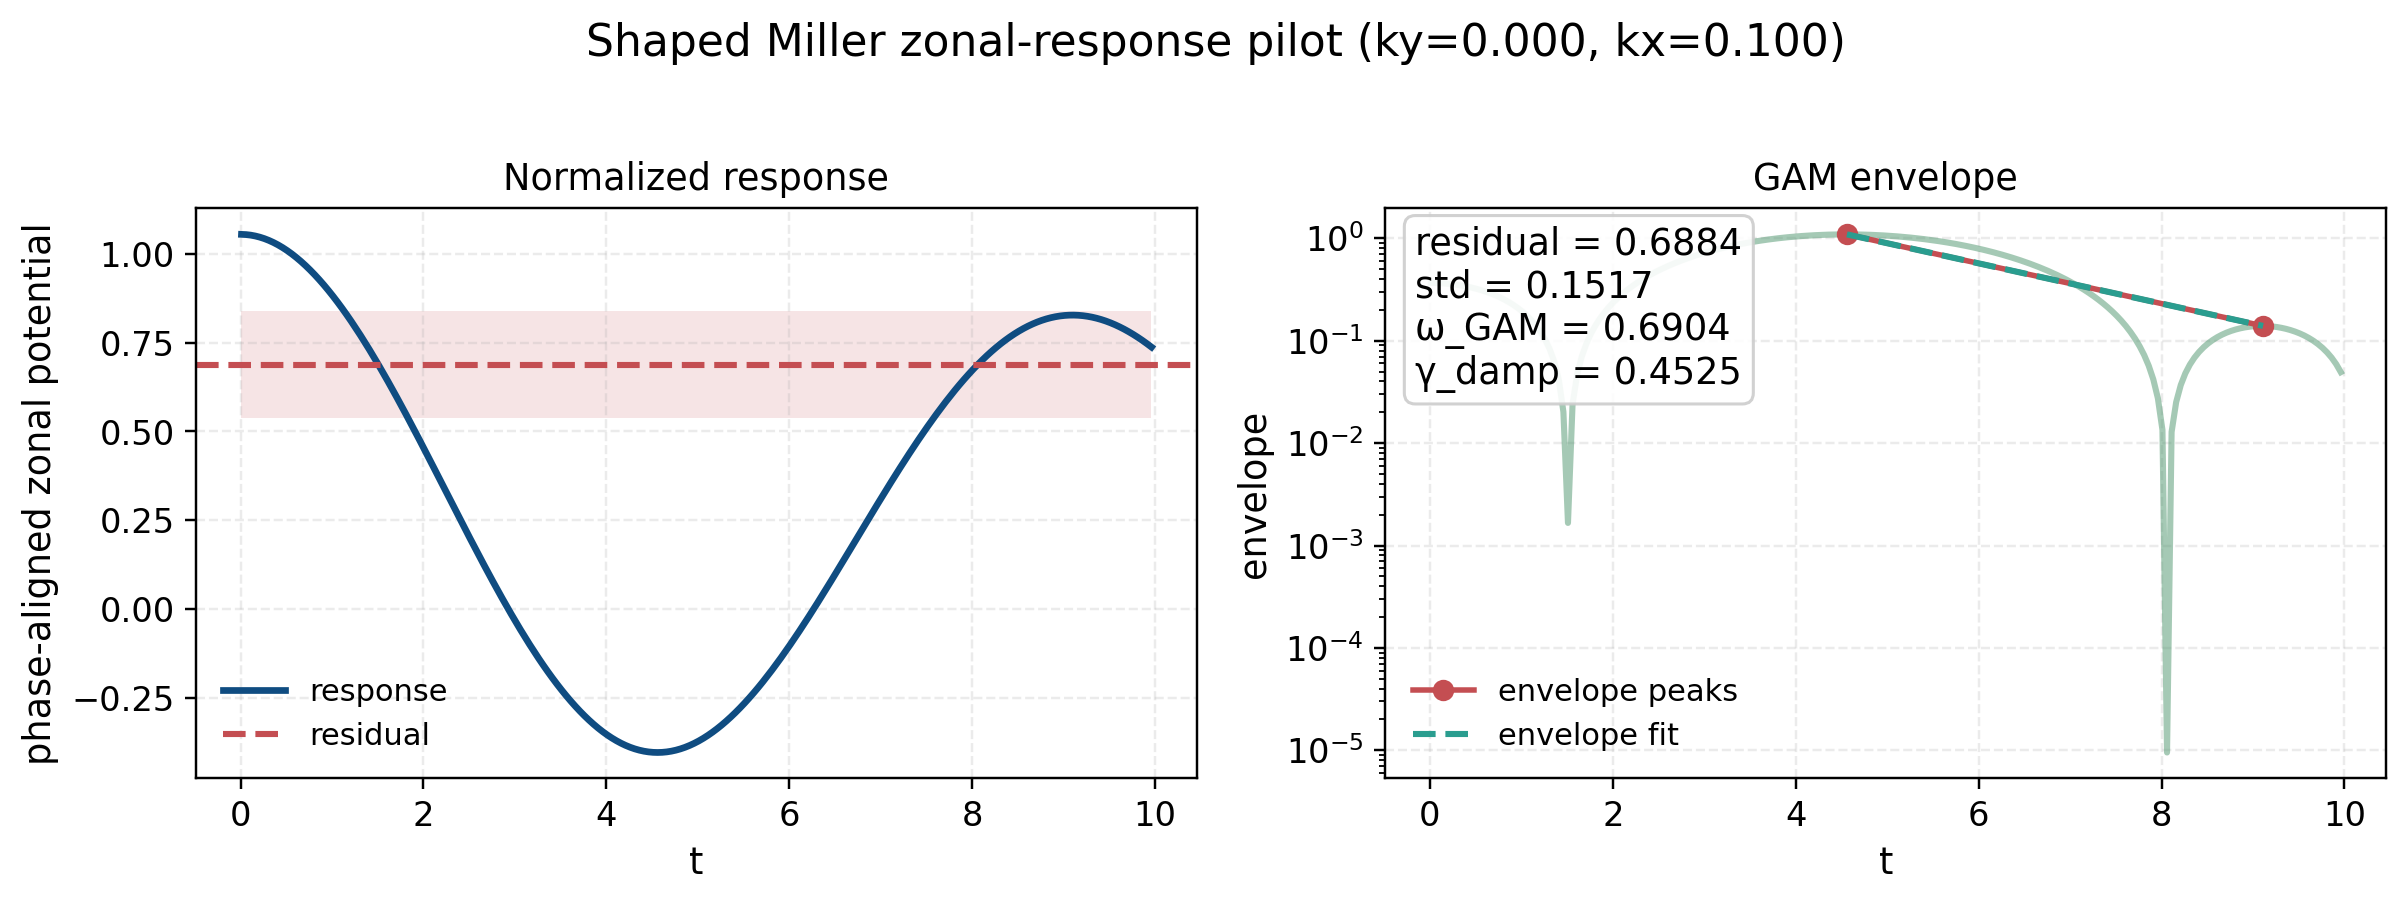

The data file committed next to this chart (first rows):
t, phi_zonal_real
9.999999776482582092e-03, 5.677835084821758992e-03
5.999999493360519409e-02, 5.674484655096078550e-03
1.099999845027923584e-01, 5.666351883946075217e-03
1.599999964237213135e-01, 5.653446550249447908e-03
2.100000232458114624e-01, 5.635785883471309925e-03
2.600000202655792236e-01, 5.613391304020430919e-03
3.099999725818634033e-01, 5.586290285916169912e-03
3.599999248981475830e-01, 5.554518219410206625e-03
4.099998772144317627e-01, 5.518114685694353039e-03
4.599998295307159424e-01, 5.477125785248442014e-03
5.099998116493225098e-01, 5.431599946831662182e-03
5.599997639656066895e-01, 5.381598637728236996e-03
6.099997162818908691e-01, 5.327181462585820620e-03
6.599996685981750488e-01, 5.268417804921145427e-03
7.099996209144592285e-01, 5.205380307902064858e-03
7.599995732307434082e-01, 5.138148599591510490e-03
8.099995255470275879e-01, 5.066806033368783518e-03
8.599994778633117676e-01, 4.991443878828454375e-03
9.099994301795959473e-01, 4.912154336911680151e-03
9.599993824958801270e-01, 4.829035662149309960e-03
1.009999394416809082e+00, 4.742193559630149963e-03
1.059999346733093262e+00, 4.651736528452375674e-03
1.109999299049377441e+00, 4.557774464659411322e-03
1.159999251365661621e+00, 4.460427043212057512e-03
1.209999203681945801e+00, 4.359814404727460797e-03
1.259999155998229980e+00, 4.256061346399217689e-03
1.309999108314514160e+00, 4.149296390764352534e-03
1.359999060630798340e+00, 4.039653648240245157e-03
1.409999012947082520e+00, 3.927266763662334327e-03
1.459998965263366699e+00, 3.812276133865961578e-03
1.509998917579650879e+00, 3.694824251224457668e-03
1.559998869895935059e+00, 3.575055237888479474e-03
1.609998822212219238e+00, 3.453116708492165541e-03
1.659998774528503418e+00, 3.329159537288958054e-03
1.709998726844787598e+00, 3.203336694031524729e-03
1.759998679161071777e+00, 3.075802545402728065e-03
1.809998631477355957e+00, 2.946712855084658664e-03
1.859998583793640137e+00, 2.816226413651405462e-03
1.909998536109924316e+00, 2.684502477206150532e-03
1.959998488426208496e+00, 2.551702164541986249e-03
2.009998559951782227e+00, 2.417989155642421856e-03
2.059998512268066406e+00, 2.283523870832630809e-03
2.109998464584350586e+00, 2.148470921321542042e-03
2.159998416900634766e+00, 2.012994219901355960e-03
2.209998369216918945e+00, 1.877257679343650575e-03
2.259998321533203125e+00, 1.741426376616623650e-03
2.309998273849487305e+00, 1.605663293126160076e-03
2.359998226165771484e+00, 1.470132108849242199e-03
2.409998178482055664e+00, 1.334996038049558048e-03
2.459998130798339844e+00, 1.200417247274308081e-03
2.509998083114624023e+00, 1.066556738903817227e-03
2.559998035430908203e+00, 9.335740601610216212e-04
2.609997987747192383e+00, 8.016280597404125711e-04
2.659997940063476562e+00, 6.708754326615662183e-04
2.709997892379760742e+00, 5.414708948943795785e-04
2.759997844696044922e+00, 4.135673579968664648e-04
2.809997797012329102e+00, 2.873157544028873914e-04
2.859997749328613281e+00, 1.628641644126671876e-04
2.909997701644897461e+00, 4.035846735006872176e-05
2.959997653961181641e+00, -8.005857888671669088e-05
... 140 more rows
